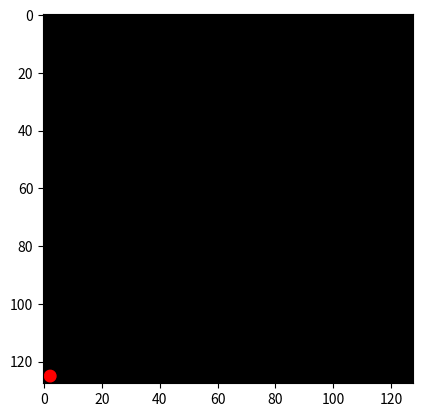
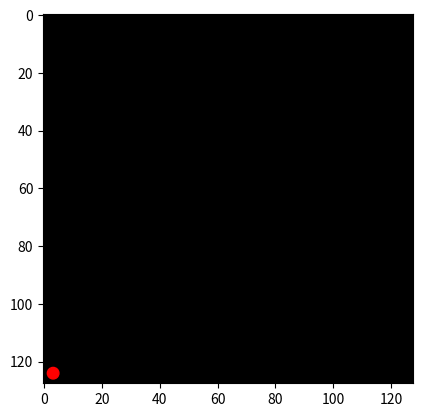
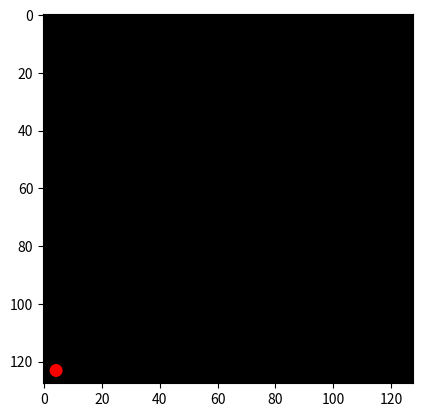
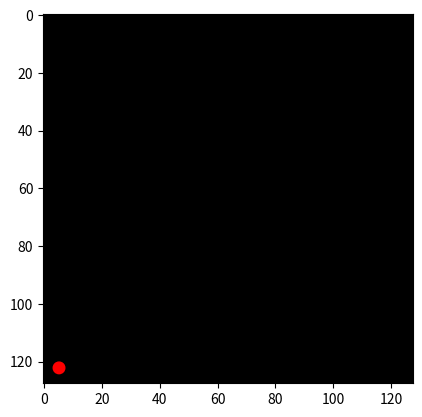
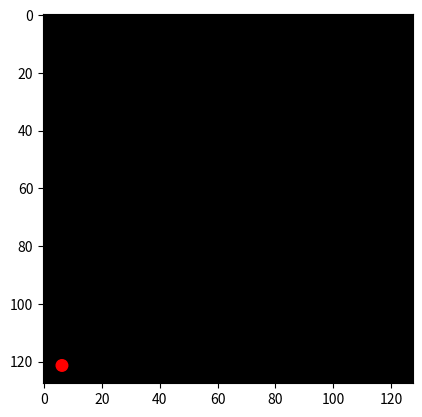
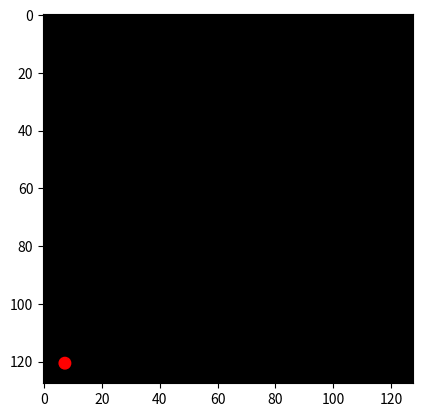
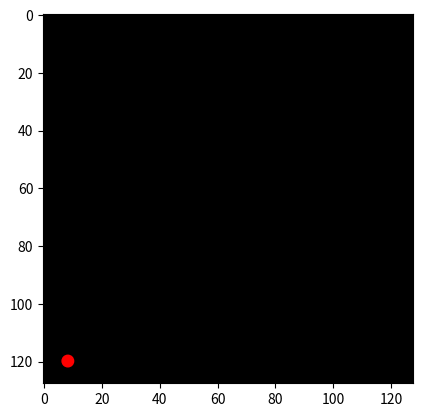
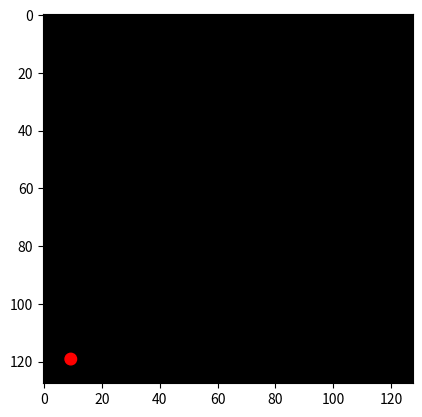
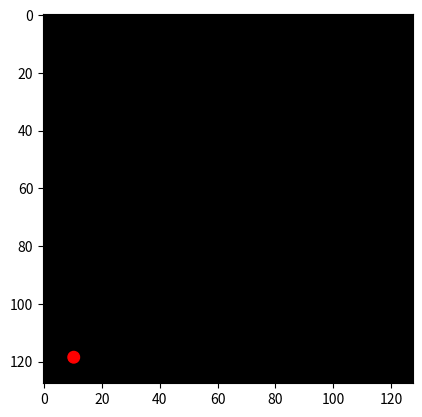
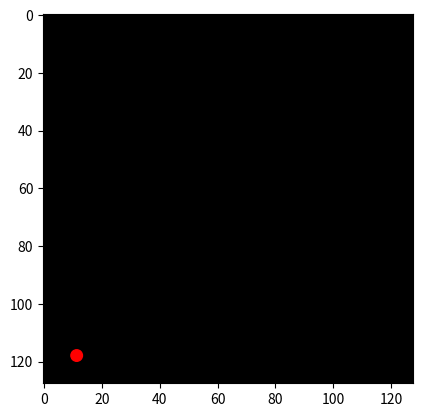
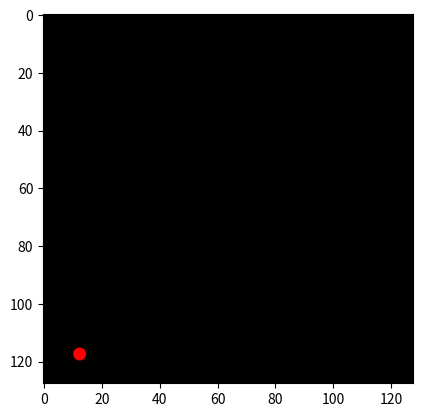
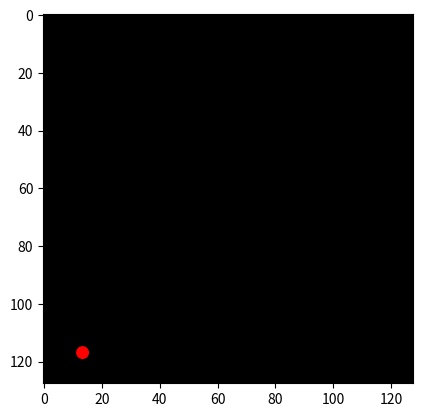
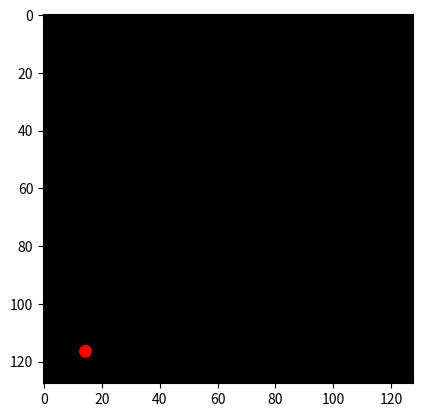
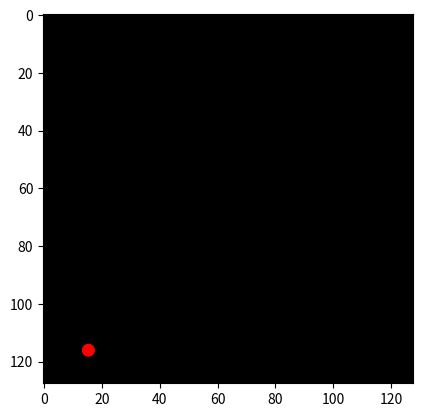
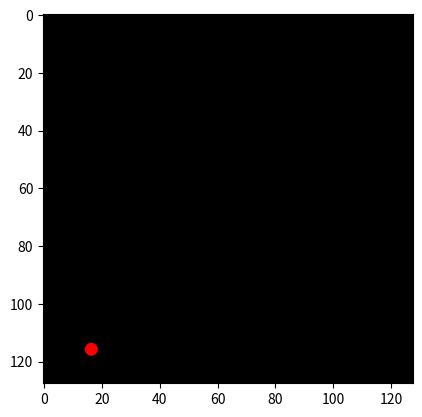
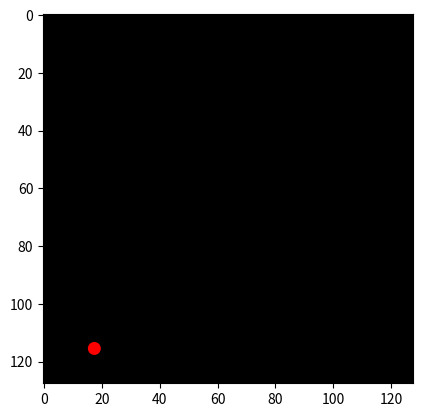

The matplotlib source for these figures, in order:
import numpy as np
from matplotlib import pyplot as plt
from matplotlib.patches import Circle


def physics(velocity, angle, frames = 100):
    display_array = np.zeros((128, 128))

    display_array = np.stack((display_array, np.zeros((128, 128))))
    display_array = np.concatenate((display_array, np.zeros((1, 128, 128))), axis=0).astype(np.uint8)
    display_array = np.transpose(display_array, (1, 2, 0))

    def kick(velocity, angle, frames = frames, display_array = display_array):
        angle = np.radians(angle)
        x_distance = 2
        y_distance = 2
        y_velocity = velocity * np.sin(angle)
        x_velocity = velocity * np.cos(angle)
        time = (2 * velocity * np.sin(angle) / 9.81) / frames

        fig, ax = plt.subplots()
        circle = Circle((x_distance, 127 - y_distance), radius = 2, facecolor='red', edgecolor='red')
        ax.add_patch(circle)
        ax.imshow(display_array)
        plt.show()

        for frame in range(frames):
            x_distance = x_distance + time * x_velocity
            y_distance = y_distance + time * y_velocity - (9.81 * (time) ** 2 / 2)
            y_velocity = y_velocity - (9.81 * (time))
            x_velocity = x_velocity - (0 * (time))
            fig, ax = plt.subplots()
            circle = Circle((x_distance, 127 - y_distance), radius = 2, facecolor='red', edgecolor='red')
            ax.add_patch(circle)
            ax.imshow(display_array)
            plt.show()
        return x_velocity, x_distance, y_distance

    def floor_motion(x_velocity, x_distance, y_distance, frames = frames, display_array = display_array):

        time = x_velocity / (9.81 * 0.43) / frames
        for frame in range(frames + 1):
            x_distance = x_distance + x_velocity * (time) - (9.81 * 0.43 * (time) ** 2 / 2)
            x_velocity = x_velocity - (9.81 * 0.43 * (time))
            fig, ax = plt.subplots()
            circle = Circle((x_distance, 127 - y_distance), radius = 2, facecolor='red', edgecolor='red')
            ax.add_patch(circle)
            ax.imshow(display_array)
            plt.show()
            print(int(y_distance))

    x_velocity, x_distance, y_distance = kick(velocity=velocity, angle=angle, frames=frames)
    floor_motion(x_velocity, x_distance, y_distance)

physics(20, 45, frames = 40)